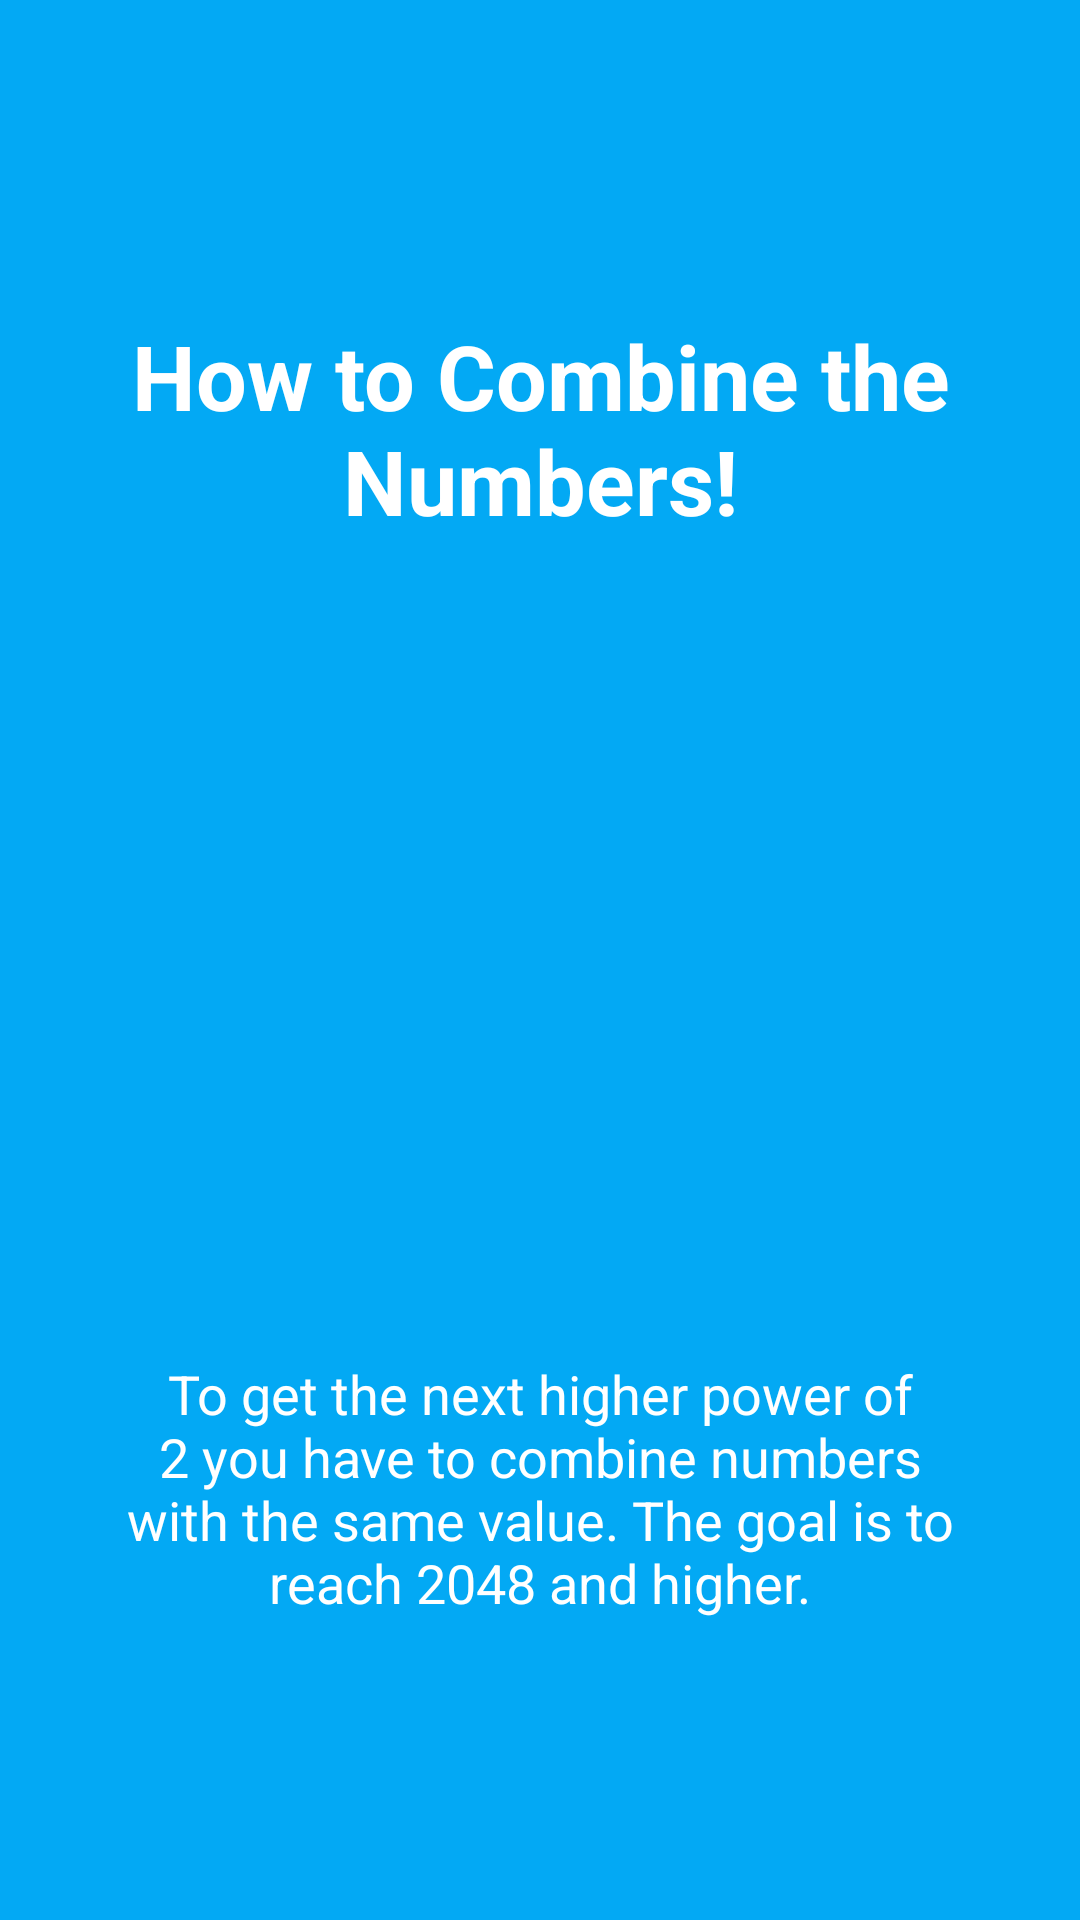

The Android layout XML behind this screen, and the referenced resources:
<!-- AndroidManifest.xml: application theme AppTheme -->
<!-- res/layout/tutorial_slide4.xml -->
<?xml version="1.0" encoding="utf-8"?>
<RelativeLayout xmlns:android="http://schemas.android.com/apk/res/android"
    xmlns:tools="http://schemas.android.com/tools"
    android:layout_width="match_parent"
    android:layout_height="match_parent"
    android:background="@color/colorAccent">

    <LinearLayout
        android:layout_width="wrap_content"
        android:layout_height="match_parent"
        android:layout_alignParentStart="true"
        android:layout_alignParentTop="true"
        android:gravity="center_horizontal|center"
        android:orientation="vertical">


        <TextView
            android:layout_width="match_parent"
            android:layout_height="wrap_content"
            android:layout_marginBottom="10dp"
            android:layout_marginTop="5dp"
            android:gravity="center_horizontal"
            android:text="@string/Tutorial_Titel_Add"
            android:textColor="@android:color/white"
            android:textSize="@dimen/slide_title"
            android:textStyle="bold" />

        <ImageView
            android:id="@+id/image4"
            android:layout_width="198dp"
            android:layout_height="252dp" />

        <TextView
            android:layout_width="wrap_content"
            android:layout_height="wrap_content"
            android:layout_marginTop="10dp"
            android:gravity="center"
            android:paddingLeft="@dimen/desc_padding"
            android:paddingRight="@dimen/desc_padding"
            android:text="@string/Tutorial_Add"
            android:textAlignment="center"
            android:textColor="@android:color/white"
            android:textSize="18sp" />

    </LinearLayout>
</RelativeLayout>
<!-- resources referenced by this layout -->
<resources>
  <color name="colorAccent">#03A9F4</color>
  <dimen name="desc_padding">40dp</dimen>
  <dimen name="slide_title">30dp</dimen>
  <string name="Tutorial_Add">To get the next higher power of 2 you have to combine numbers with the same value. The goal is to reach 2048 and higher.</string>
  <string name="Tutorial_Titel_Add">How to Combine the Numbers!</string>
  <style name="AppTheme" parent="Theme.AppCompat.Light.DarkActionBar">
          
          <item name="colorPrimary">@color/colorPrimary</item>
          <item name="colorPrimaryDark">@color/colorPrimaryDark</item>
          <item name="colorAccent">@color/colorAccent</item>
      </style>
  <color name="colorPrimary">#03A9F4</color>
  <color name="colorPrimaryDark">#03A9F4</color>
</resources>
